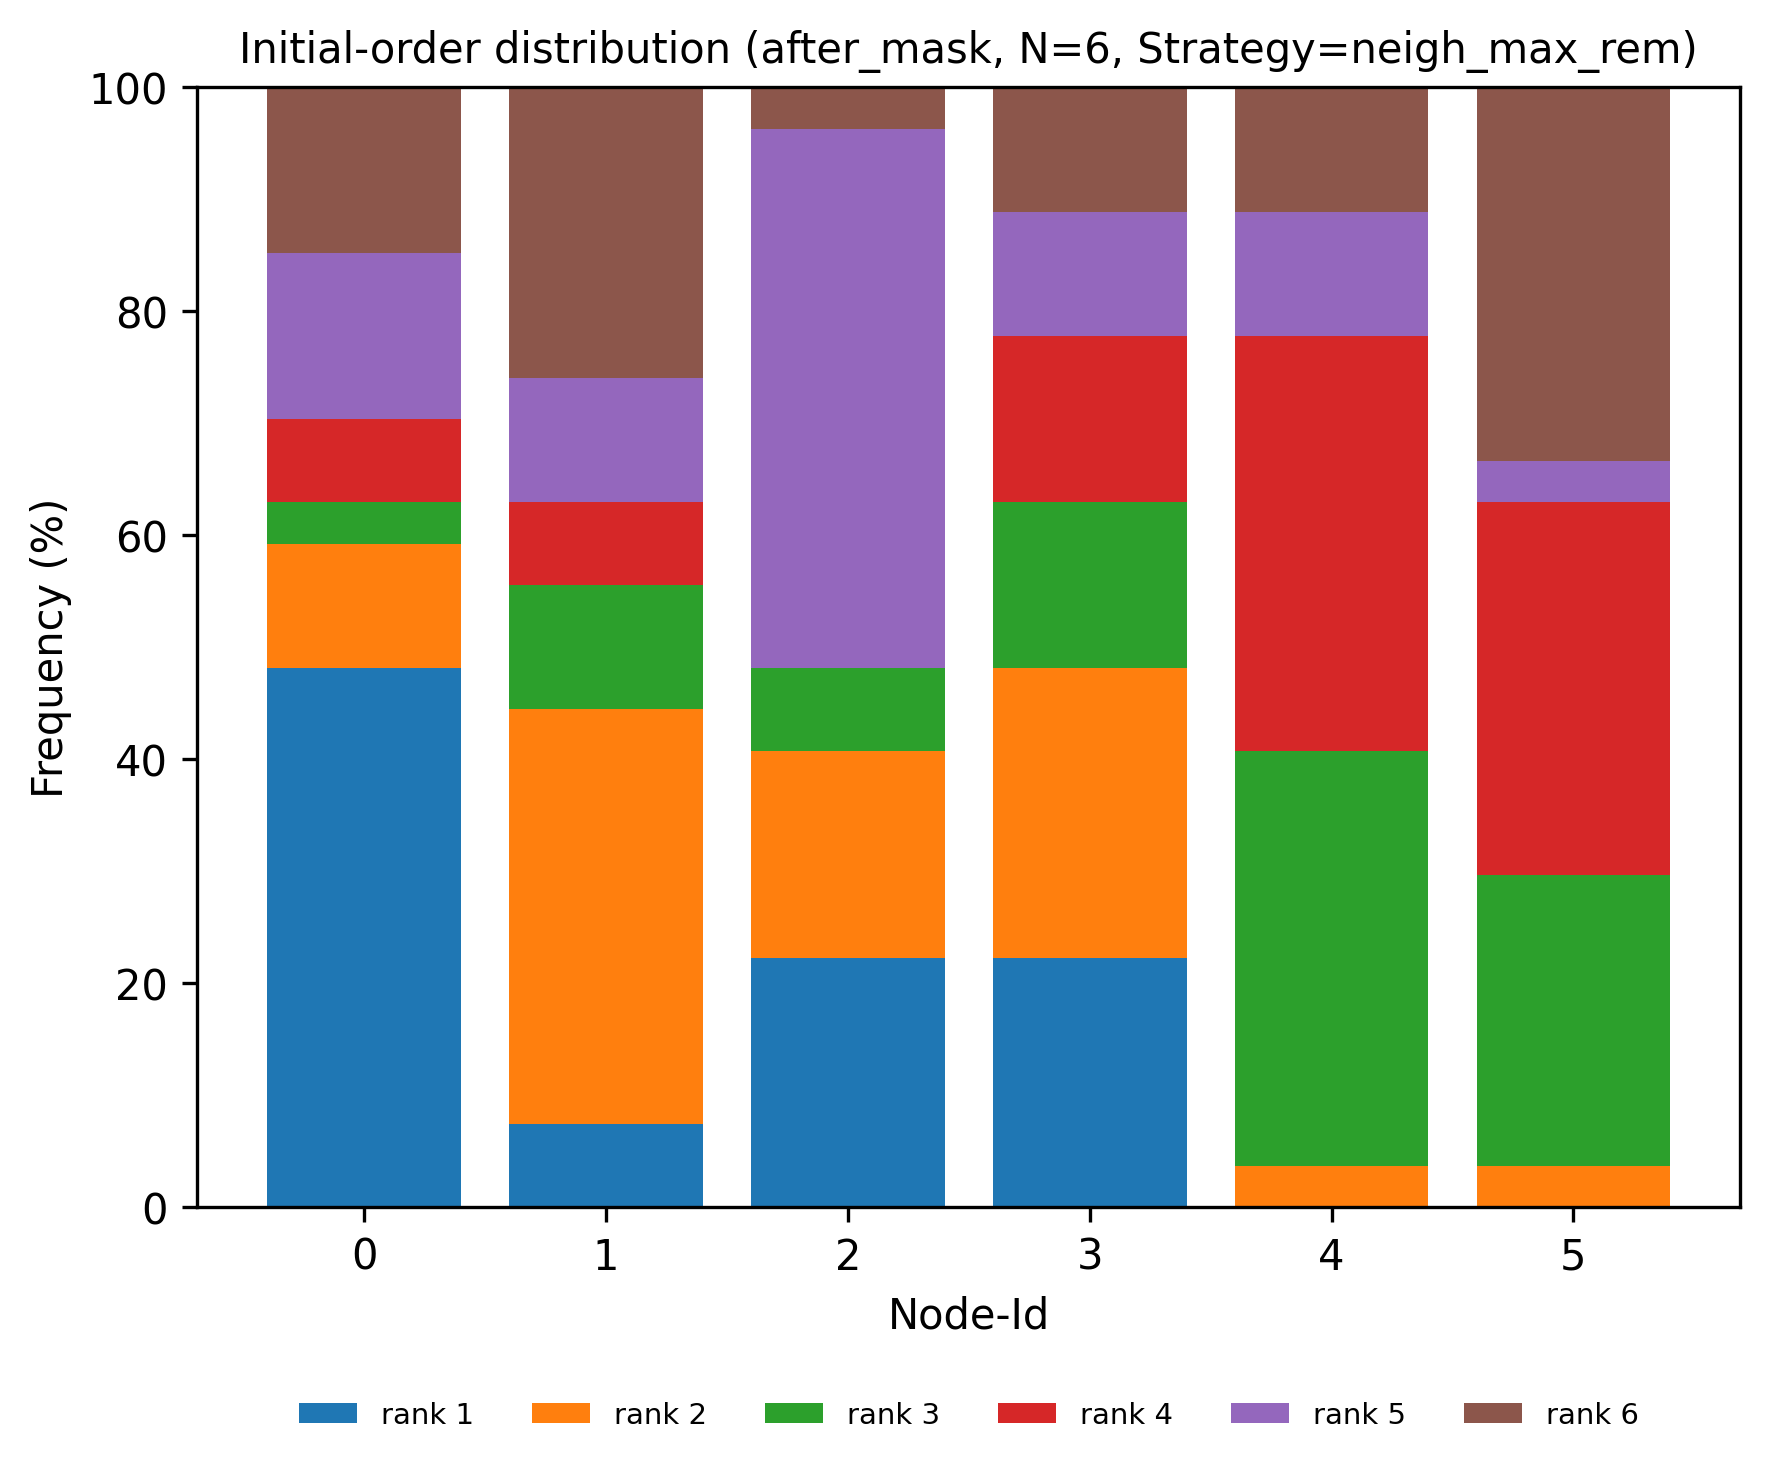

Values plotted in this chart, from the file beside it:
node, rank, count, ratio
0, 1, 13, 0.4815
0, 2, 3, 0.1111
0, 3, 1, 0.03704
0, 4, 2, 0.07407
0, 5, 4, 0.1481
0, 6, 4, 0.1481
1, 1, 2, 0.07407
1, 2, 10, 0.3704
1, 3, 3, 0.1111
1, 4, 2, 0.07407
1, 5, 3, 0.1111
1, 6, 7, 0.2593
2, 1, 6, 0.2222
2, 2, 5, 0.1852
2, 3, 2, 0.07407
2, 4, 0, 0.0
2, 5, 13, 0.4815
2, 6, 1, 0.03704
3, 1, 6, 0.2222
3, 2, 7, 0.2593
3, 3, 4, 0.1481
3, 4, 4, 0.1481
3, 5, 3, 0.1111
3, 6, 3, 0.1111
4, 1, 0, 0.0
4, 2, 1, 0.03704
4, 3, 10, 0.3704
4, 4, 10, 0.3704
4, 5, 3, 0.1111
4, 6, 3, 0.1111
5, 1, 0, 0.0
5, 2, 1, 0.03704
5, 3, 7, 0.2593
5, 4, 9, 0.3333
5, 5, 1, 0.03704
5, 6, 9, 0.3333
